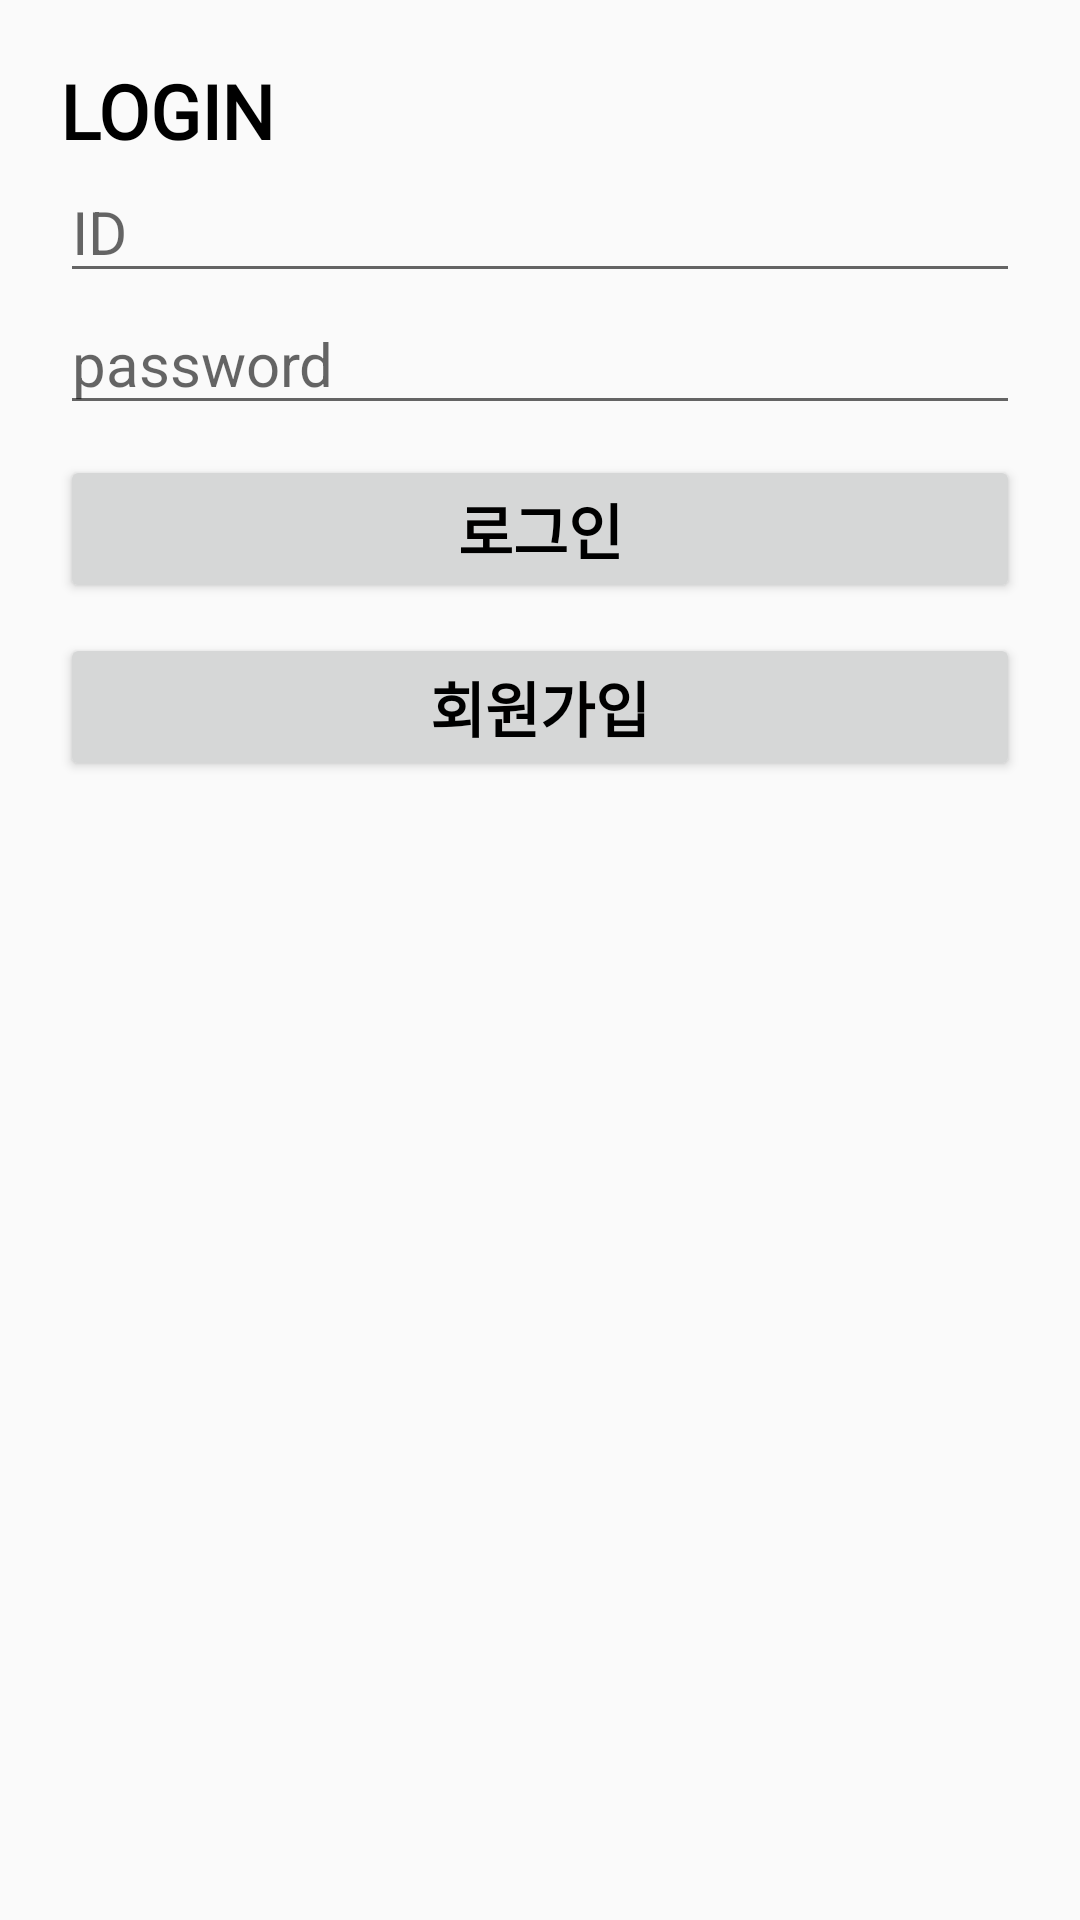

Here is an Android app screen rendered from its layout file. Give the layout XML and the strings, colors and styles it references.
<!-- AndroidManifest.xml: application theme Theme.MyWorkBook -->
<!-- res/layout/login.xml -->
<?xml version="1.0" encoding="utf-8"?>

<LinearLayout xmlns:android="http://schemas.android.com/apk/res/android"
    android:orientation="vertical"
    android:layout_width="match_parent"
    android:layout_height="match_parent"
    android:padding="20dp">
    <TextView
        android:layout_width="match_parent"
        android:layout_height="wrap_content"
        android:text="LOGIN"
        android:fontFamily="@font/bmhannaair"
        android:textColor="@color/black"
        android:textStyle="bold"
        android:textSize="25sp" />
    <EditText
        android:id="@+id/idEdit"
        android:layout_width="match_parent"
        android:layout_height="wrap_content"
        android:textSize="20sp"
        android:hint="ID" />
    <EditText
        android:id="@+id/pwdEdit"
        android:layout_width="match_parent"
        android:layout_height="wrap_content"
        android:layout_marginBottom="10dp"
        android:inputType="textPassword"
        android:textSize="20sp"
        android:hint="password" />
    <Button
        android:id="@+id/loginBtn"
        android:layout_width="match_parent"
        android:layout_height="wrap_content"
        android:layout_marginBottom="10dp"
        android:fontFamily="@font/bmhannaair"
        android:textSize="20sp"
        android:textStyle="bold"
        android:textColor="@color/black"
        android:text="로그인" />
    <Button
        android:id="@+id/signupBtn"
        android:layout_width="match_parent"
        android:layout_height="wrap_content"
        android:fontFamily="@font/bmhannaair"
        android:textSize="20sp"
        android:textStyle="bold"
        android:textColor="@color/black"
        android:text="회원가입" />
</LinearLayout>
<!-- resources referenced by this layout -->
<resources>
  <color name="black">#FF000000</color>
  <style name="Theme.MyWorkBook" parent="Theme.AppCompat.Light">
          
          <item name="colorPrimary">@color/purple_500</item>
          <item name="colorPrimaryVariant">@color/purple_700</item>
          <item name="colorOnPrimary">@color/white</item>
          
          <item name="colorSecondary">@color/teal_200</item>
          <item name="colorSecondaryVariant">@color/teal_700</item>
          <item name="colorOnSecondary">@color/black</item>
          
          <item name="android:statusBarColor" tools:targetApi="l">?attr/colorPrimaryVariant</item>
          
      </style>
  <color name="purple_500">#FF6200EE</color>
  <color name="purple_700">#FF3700B3</color>
  <color name="white">#FFFFFFFF</color>
  <color name="teal_200">#FF03DAC5</color>
  <color name="teal_700">#FF018786</color>
</resources>
